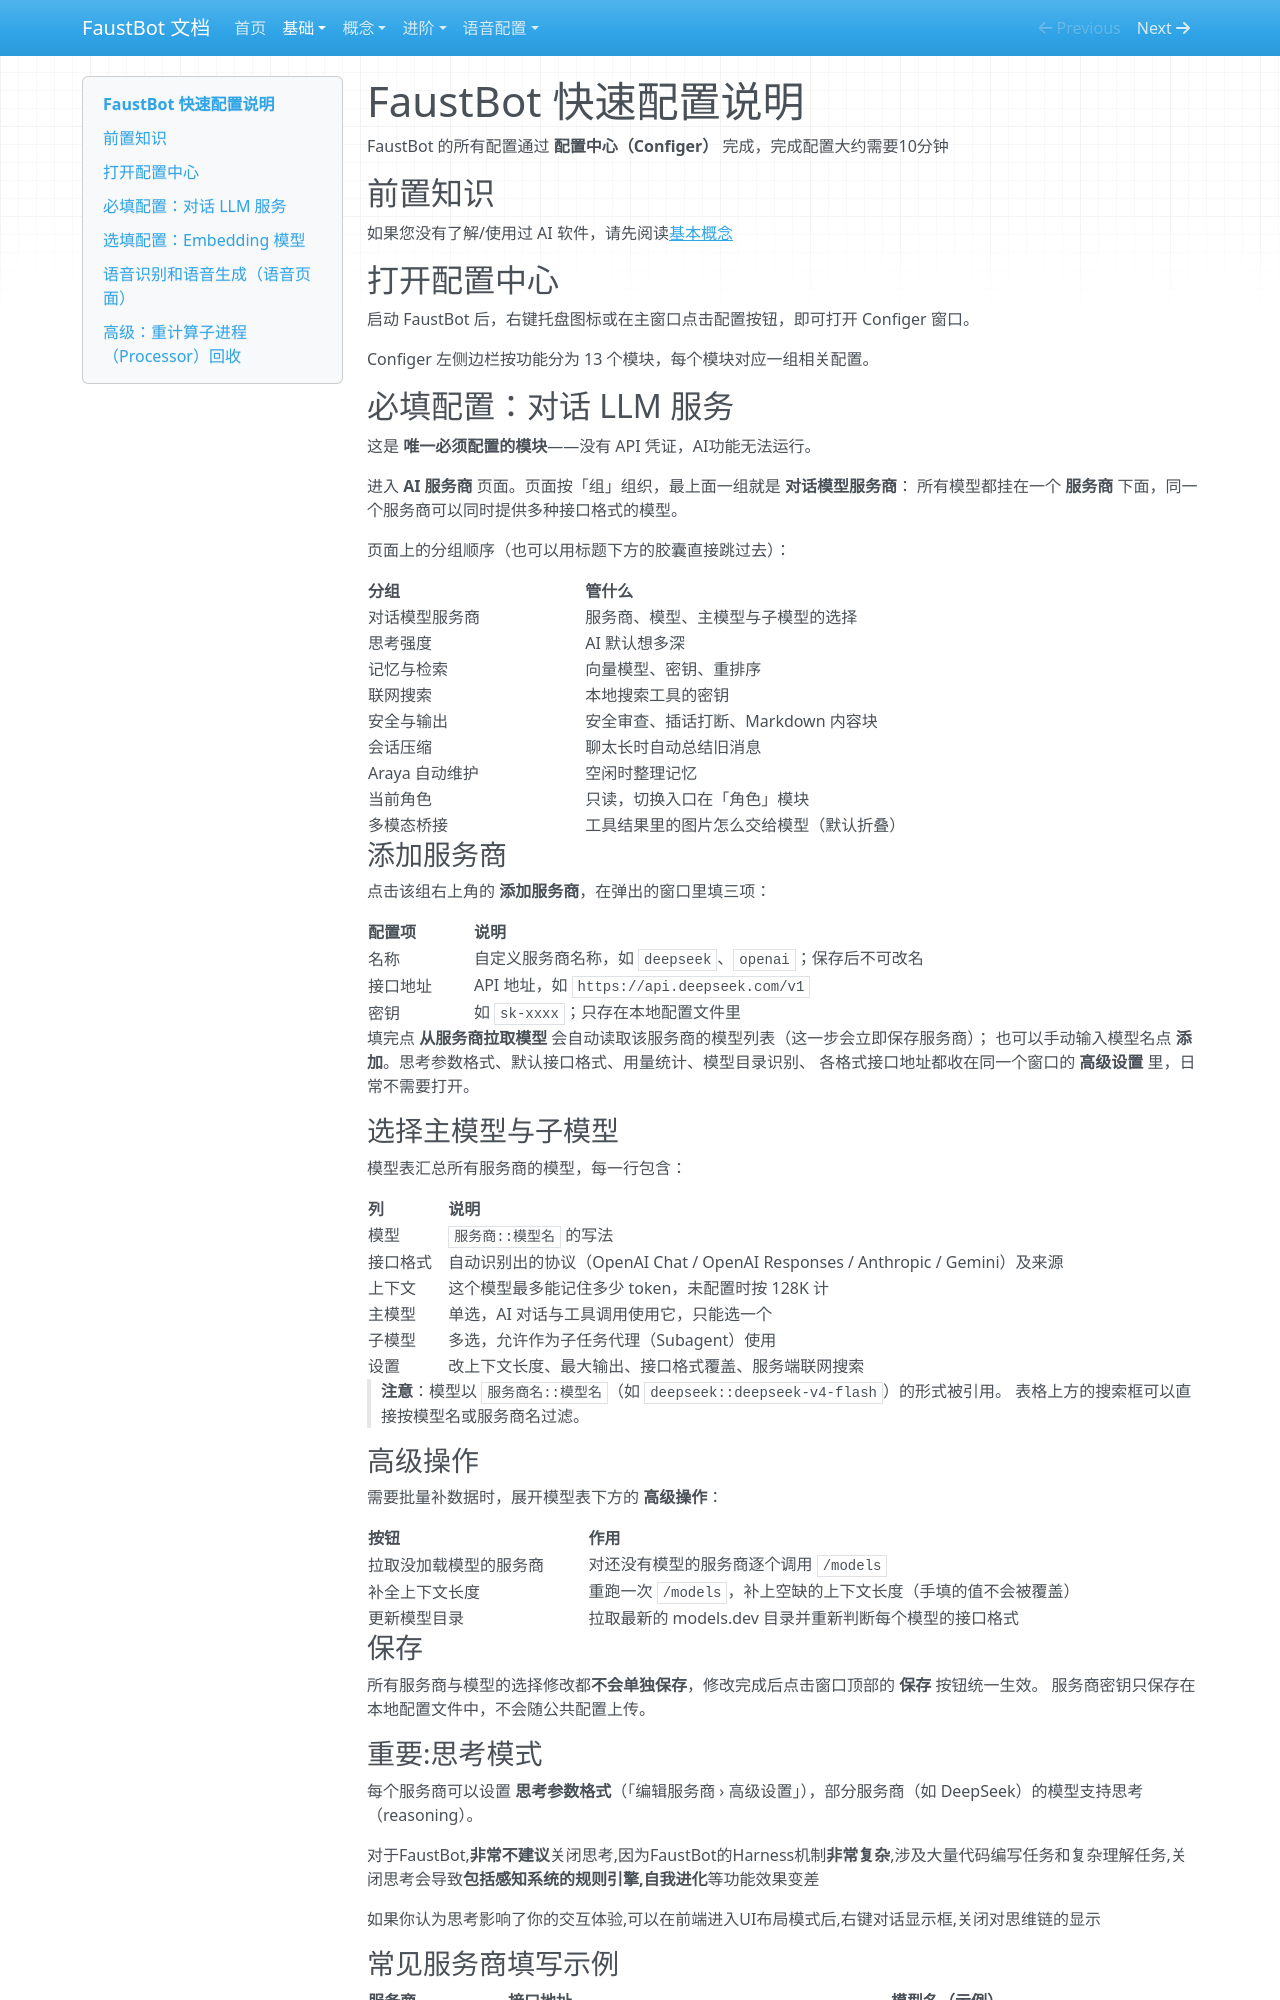

repository: liwusen/FaustBot-llm-vtuber · page: configuration/index.html · generator: mkdocs

# FaustBot 快速配置说明

FaustBot 的所有配置通过 **配置中心（Configer）** 完成，完成配置大约需要10分钟

## 前置知识

如果您没有了解/使用过 AI 软件，请先阅读[基本概念](agent-basics.md)

## 打开配置中心

启动 FaustBot 后，右键托盘图标或在主窗口点击配置按钮，即可打开 Configer 窗口。

Configer 左侧边栏按功能分为 13 个模块，每个模块对应一组相关配置。

## 必填配置：对话 LLM 服务

这是 **唯一必须配置的模块**——没有 API 凭证，AI功能无法运行。

进入 **AI 服务商** 页面。页面按「组」组织，最上面一组就是 **对话模型服务商**：
所有模型都挂在一个 **服务商** 下面，同一个服务商可以同时提供多种接口格式的模型。

页面上的分组顺序（也可以用标题下方的胶囊直接跳过去）：

| 分组 | 管什么 |
| --- | --- |
| 对话模型服务商 | 服务商、模型、主模型与子模型的选择 |
| 思考强度 | AI 默认想多深 |
| 记忆与检索 | 向量模型、密钥、重排序 |
| 联网搜索 | 本地搜索工具的密钥 |
| 安全与输出 | 安全审查、插话打断、Markdown 内容块 |
| 会话压缩 | 聊太长时自动总结旧消息 |
| Araya 自动维护 | 空闲时整理记忆 |
| 当前角色 | 只读，切换入口在「角色」模块 |
| 多模态桥接 | 工具结果里的图片怎么交给模型（默认折叠） |

### 添加服务商

点击该组右上角的 **添加服务商**，在弹出的窗口里填三项：

| 配置项 | 说明 |
| ---- | ----------------------------------------------- |
| 名称 | 自定义服务商名称，如 `deepseek`、`openai`；保存后不可改名 |
| 接口地址 | API 地址，如 `https://api.deepseek.com/v1` |
| 密钥 | 如 `sk-xxxx`；只存在本地配置文件里 |

填完点 **从服务商拉取模型** 会自动读取该服务商的模型列表（这一步会立即保存服务商）；
也可以手动输入模型名点 **添加**。思考参数格式、默认接口格式、用量统计、模型目录识别、
各格式接口地址都收在同一个窗口的 **高级设置** 里，日常不需要打开。

### 选择主模型与子模型

模型表汇总所有服务商的模型，每一行包含：

| 列 | 说明 |
| --- | --- |
| 模型 | `服务商::模型名` 的写法 |
| 接口格式 | 自动识别出的协议（OpenAI Chat / OpenAI Responses / Anthropic / Gemini）及来源 |
| 上下文 | 这个模型最多能记住多少 token，未配置时按 128K 计 |
| 主模型 | 单选，AI 对话与工具调用使用它，只能选一个 |
| 子模型 | 多选，允许作为子任务代理（Subagent）使用 |
| 设置 | 改上下文长度、最大输出、接口格式覆盖、服务端联网搜索 |

> **注意**：模型以 `服务商名::模型名`（如 `deepseek::deepseek-v4-flash`）的形式被引用。
> 表格上方的搜索框可以直接按模型名或服务商名过滤。

### 高级操作

需要批量补数据时，展开模型表下方的 **高级操作**：

| 按钮 | 作用 |
| --- | --- |
| 拉取没加载模型的服务商 | 对还没有模型的服务商逐个调用 `/models` |
| 补全上下文长度 | 重跑一次 `/models`，补上空缺的上下文长度（手填的值不会被覆盖） |
| 更新模型目录 | 拉取最新的 models.dev 目录并重新判断每个模型的接口格式 |

### 保存

所有服务商与模型的选择修改都**不会单独保存**，修改完成后点击窗口顶部的 **保存** 按钮统一生效。
服务商密钥只保存在本地配置文件中，不会随公共配置上传。

### 重要:思考模式

每个服务商可以设置 **思考参数格式**（「编辑服务商 › 高级设置」），部分服务商（如 DeepSeek）的模型支持思考（reasoning）。

对于FaustBot,**非常不建议**关闭思考,因为FaustBot的Harness机制**非常复杂**,涉及大量代码编写任务和复杂理解任务,关闭思考会导致**包括感知系统的规则引擎,自我进化**等功能效果变差

如果你认为思考影响了你的交互体验,可以在前端进入UI布局模式后,右键对话显示框,关闭对思维链的显示
